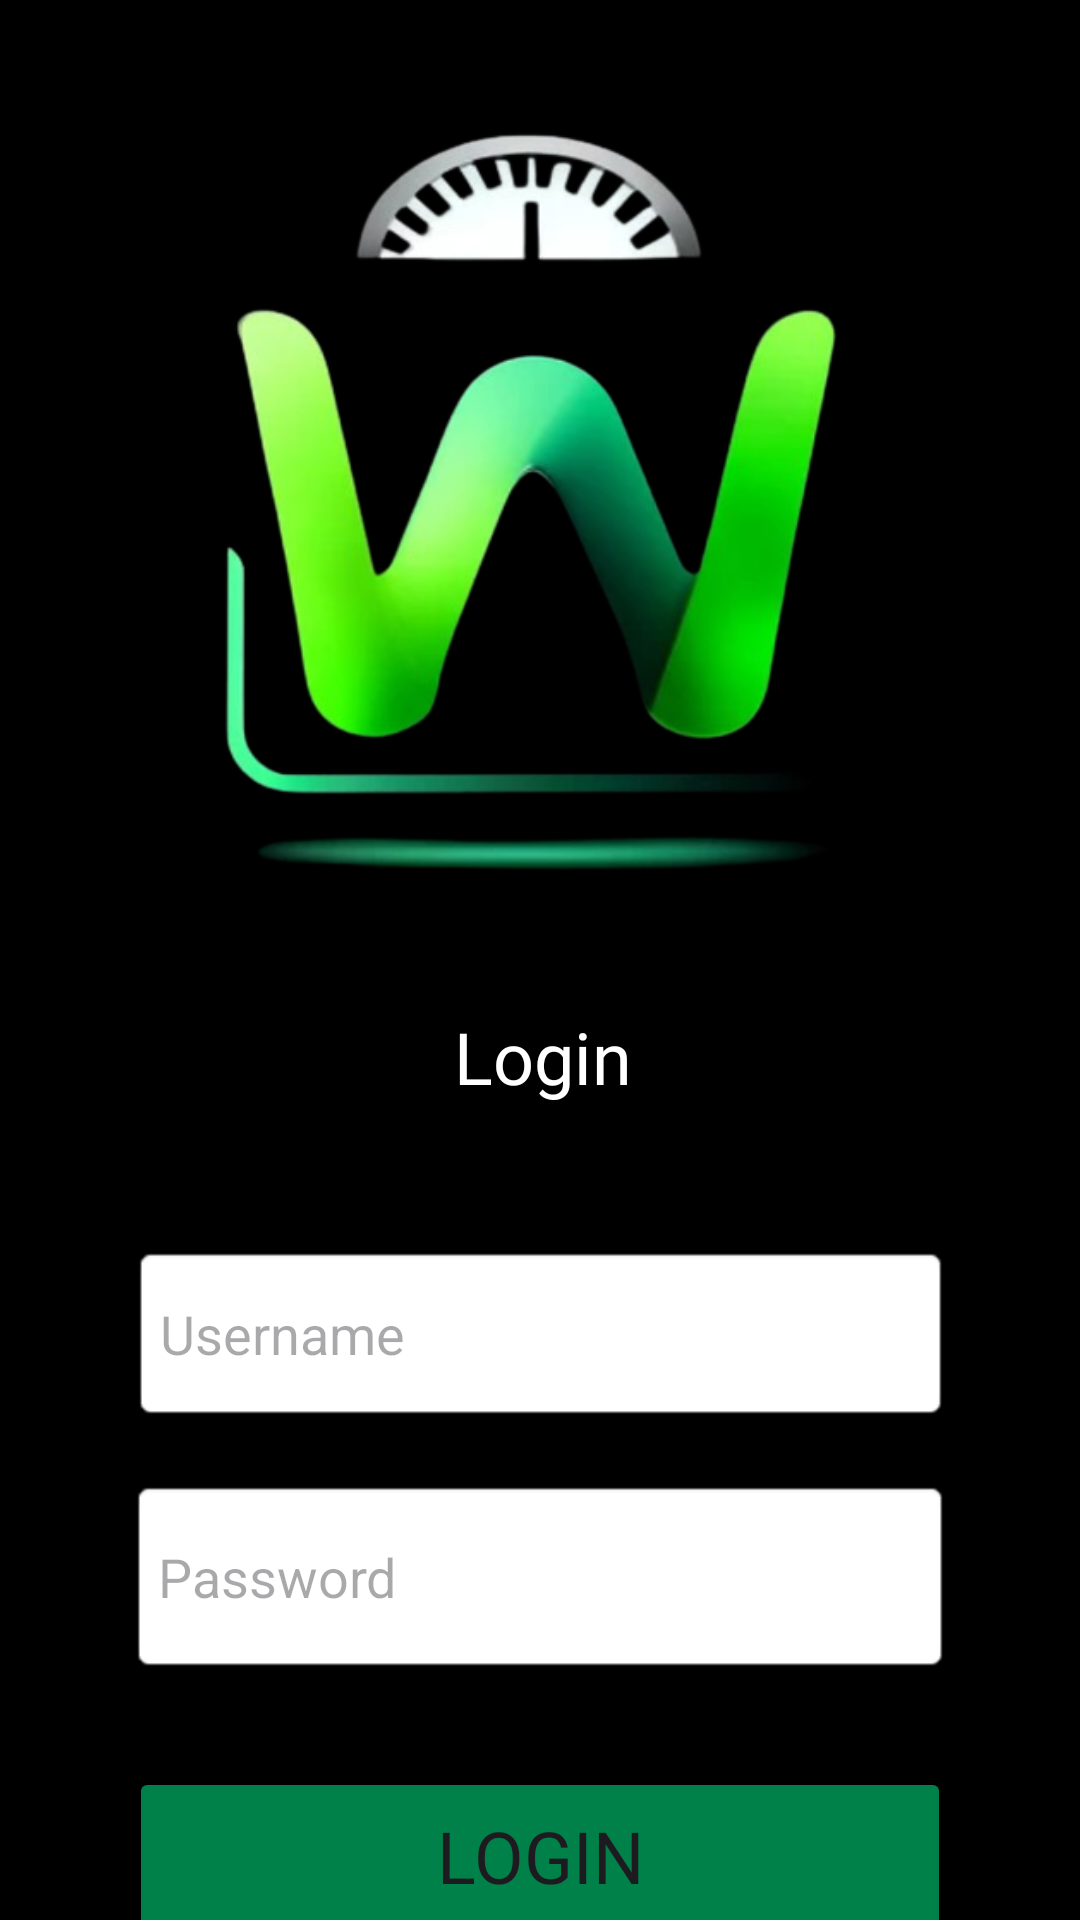

Write the Android layout XML for this screen, with the resource values it uses.
<!-- AndroidManifest.xml: activity theme Theme.WeightApp -->
<!-- res/layout/login.xml -->
<?xml version="1.0" encoding="utf-8"?>
<androidx.constraintlayout.widget.ConstraintLayout xmlns:android="http://schemas.android.com/apk/res/android"
    xmlns:app="http://schemas.android.com/apk/res-auto"
    xmlns:tools="http://schemas.android.com/tools"
    android:id="@+id/main"
    android:layout_width="match_parent"
    android:layout_height="match_parent"
    android:background="#000000"
    tools:context=".LoginActivity">

    <ImageView
        android:id="@+id/WelcomeLogo"
        android:layout_width="297dp"
        android:layout_height="280dp"
        android:layout_marginStart="8dp"
        android:layout_marginTop="28dp"
        android:layout_marginEnd="8dp"
        android:maxWidth="10dp"
        app:layout_constraintEnd_toEndOf="parent"
        app:layout_constraintStart_toStartOf="parent"
        app:layout_constraintTop_toTopOf="parent"
        app:srcCompat="@drawable/weight_logo" />

    <TextView
        android:id="@+id/WelcomeTitle"
        android:layout_width="324dp"
        android:layout_height="37dp"
        android:layout_marginStart="34dp"
        android:layout_marginTop="28dp"
        android:layout_marginEnd="34dp"
        android:fontFamily="@font/poppins"
        android:text="Login"
        android:textAlignment="center"
        android:textColor="#FFFFFF"
        android:textSize="24sp"
        app:layout_constraintEnd_toEndOf="parent"
        app:layout_constraintHorizontal_bias="0.473"
        app:layout_constraintStart_toStartOf="parent"
        app:layout_constraintTop_toBottomOf="@+id/WelcomeLogo" />

    <Button
        android:id="@+id/loginButton"
        android:layout_width="274dp"
        android:layout_height="59dp"
        android:layout_marginStart="68dp"
        android:layout_marginTop="31dp"
        android:layout_marginEnd="68dp"
        android:backgroundTint="#008149"
        android:fontFamily="@font/poppins"
        android:text="Login"
        android:textColorLink="#008149"
        android:textSize="24sp"
        app:layout_constraintEnd_toEndOf="parent"
        app:layout_constraintStart_toStartOf="parent"
        app:layout_constraintTop_toBottomOf="@+id/LogineditTextTextPassword" />

    <EditText
        android:id="@+id/editTextWeight"
        android:layout_width="273dp"
        android:layout_height="59dp"
        android:layout_marginStart="69dp"
        android:layout_marginTop="42dp"
        android:layout_marginEnd="69dp"
        android:background="@android:drawable/editbox_background_normal"
        android:ems="10"
        android:hint="Username"
        android:inputType="text"
        android:textColor="#222222"
        app:layout_constraintEnd_toEndOf="parent"
        app:layout_constraintStart_toStartOf="parent"
        app:layout_constraintTop_toBottomOf="@+id/WelcomeTitle" />

    <EditText
        android:id="@+id/LogineditTextTextPassword"
        android:layout_width="274dp"
        android:layout_height="65dp"
        android:layout_marginStart="69dp"
        android:layout_marginTop="19dp"
        android:layout_marginEnd="69dp"
        android:background="@android:drawable/editbox_background_normal"
        android:ems="10"
        android:hint="Password"
        android:inputType="textPassword"
        android:textColor="#222222"
        app:layout_constraintEnd_toEndOf="parent"
        app:layout_constraintStart_toStartOf="parent"
        app:layout_constraintTop_toBottomOf="@+id/editTextWeight" />

</androidx.constraintlayout.widget.ConstraintLayout>
<!-- resources referenced by this layout -->
<resources>
  <!-- drawable weight_logo: png bitmap (drawable, 137071 bytes) -->
  <style name="Theme.WeightApp" parent="Base.Theme.WeightApp" />
  <style name="Base.Theme.WeightApp" parent="Theme.Material3.DayNight.NoActionBar">
          
          
      </style>
</resources>
